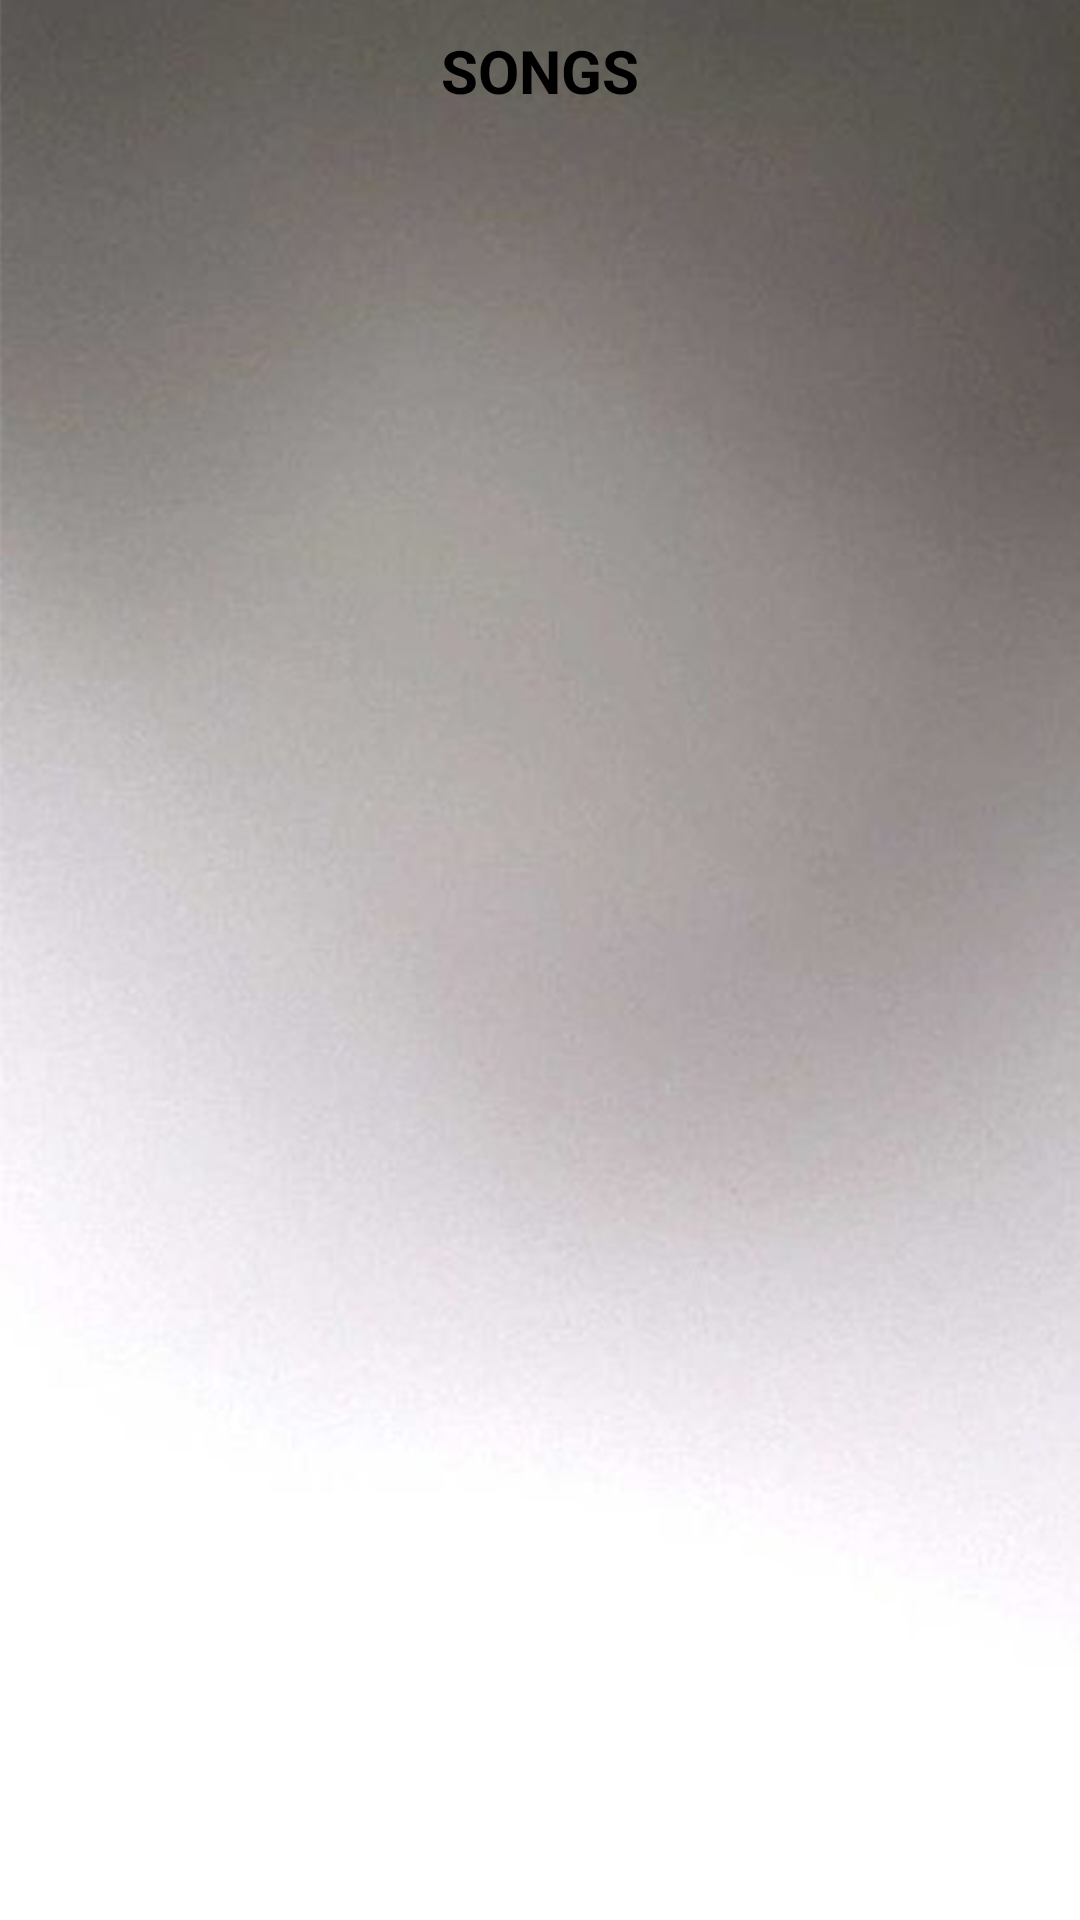

Layout XML and referenced resources for this Android screen:
<!-- AndroidManifest.xml: application theme Theme.LoonieTunesV2 -->
<!-- res/layout/activity_home.xml -->
<?xml version="1.0" encoding="utf-8"?>
<RelativeLayout xmlns:android="http://schemas.android.com/apk/res/android"
    xmlns:app="http://schemas.android.com/apk/res-auto"
    xmlns:tools="http://schemas.android.com/tools"
    android:layout_width="match_parent"
    android:layout_height="match_parent"
    android:background="@drawable/img"
    tools:context=".HomeActivity">

    <TextView
        android:layout_width="wrap_content"
        android:layout_height="wrap_content"
        android:id="@+id/songs_text"
        android:textColor="@color/black"
        android:text="SONGS"
        android:textSize="20dp"
        android:textStyle="bold"
        android:padding="10dp"
        android:layout_centerHorizontal="true"/>

    <TextView
        android:layout_width="wrap_content"
        android:layout_height="wrap_content"
        android:id="@+id/no_songs_text"
        android:text="NO SONGS FOUND"
        android:layout_centerInParent="true"
        android:visibility="gone"/>

    <androidx.recyclerview.widget.RecyclerView
        android:id="@+id/recyclerview"
        android:layout_width="match_parent"
        android:layout_height="wrap_content"
        android:layout_below="@id/songs_text"/>



</RelativeLayout>
<!-- resources referenced by this layout -->
<resources>
  <!-- drawable img: png bitmap (drawable, 441495 bytes) -->
  <style name="Theme.LoonieTunesV2" parent="Base.Theme.LoonieTunesV2" />
  <style name="Base.Theme.LoonieTunesV2" parent="Theme.Material3.DayNight.NoActionBar">
          
          
      </style>
  <!-- not gathered from this repository: default colours our renderer supplied (Android Studio template values) -->
  <color name="black">#FF000000</color>
</resources>
